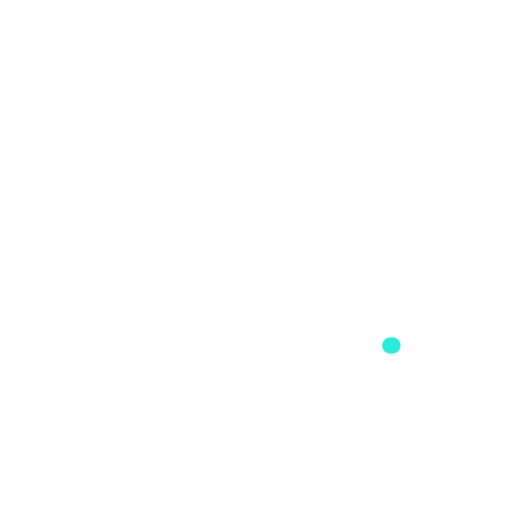
t = 0.00 s
t = 1.30 s: frame unchanged from t = 0.00 s, image omitted
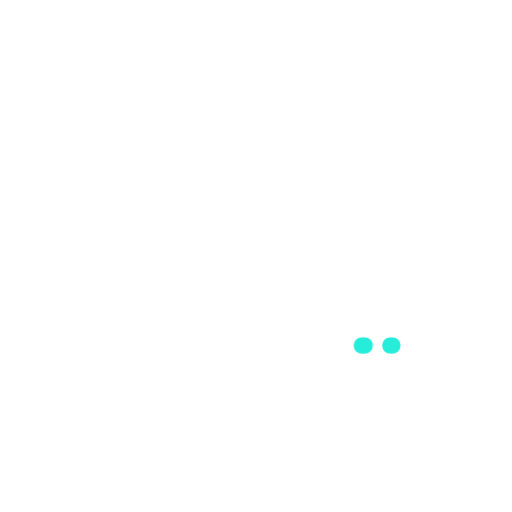
t = 1.46 s
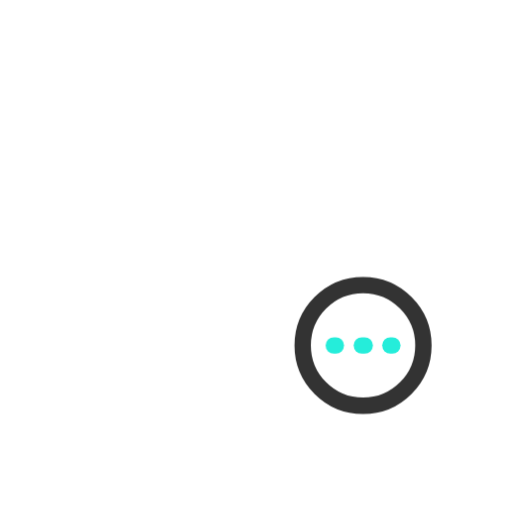
t = 1.61 s
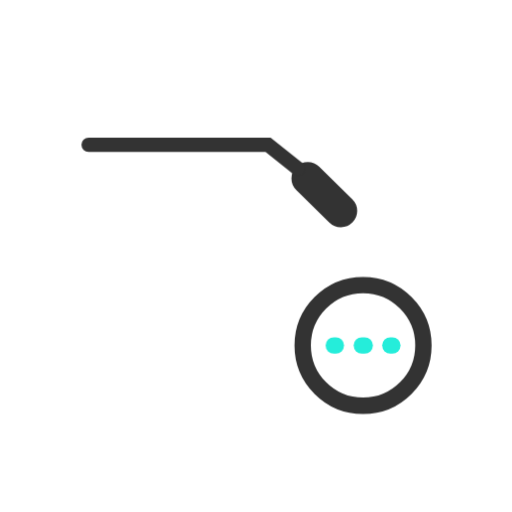
t = 1.77 s
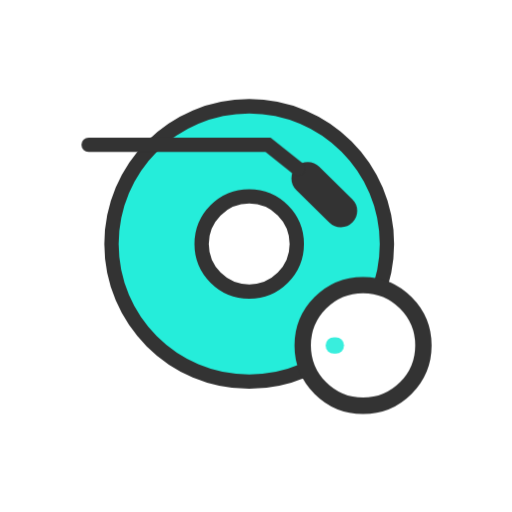
t = 2.11 s

The animated SVG that drew these frames (rendered in a browser with its animation timeline set to each time). Animation: 1 CSS @keyframes rule; one cycle of 2.60 s, repeats indefinitely.

<svg xml:space="preserve" viewBox="0 0 100 100" y="0" x="0" xmlns="http://www.w3.org/2000/svg" id="圖層_1" version="1.1" style="margin: initial; display: block; shape-rendering: auto; background: rgb(255, 255, 255);" preserveAspectRatio="xMidYMid" width="200" height="200"><g class="ldl-scale" style="transform-origin: 50% 50%; transform: rotate(0deg) scale(0.8, 0.8);"><g class="ldl-ani"><g class="ldl-layer"><g class="ldl-ani"><g><g class="ldl-layer"><g class="ldl-ani" style="opacity: 1; animation: 1.2987s linear -0.742115s infinite normal forwards running animate; transform-box: view-box; transform-origin: 50px 50px;"><path stroke-miterlimit="10" stroke-width="3.5" stroke="#333" fill="#666" d="M48.336 13.431c-18.57 0-33.624 15.054-33.624 33.624s15.054 33.624 33.624 33.624S81.96 65.625 81.96 47.055c-.001-18.57-15.055-33.624-33.624-33.624zm0 45.24c-6.415 0-11.616-5.201-11.616-11.616 0-6.416 5.201-11.616 11.616-11.616s11.616 5.201 11.616 11.616-5.201 11.616-11.616 11.616z" style="stroke-width: 3.5; fill: rgb(37, 237, 218); stroke: rgb(51, 51, 51);"></path></g></g><g class="ldl-layer"><g class="ldl-ani" style="opacity: 1; animation: 1.2987s linear -0.834879s infinite normal forwards running animate; transform-box: view-box; transform-origin: 50px 50px;"><path d="M62.641 31.043l8.058 7.944" stroke-miterlimit="10" stroke-linecap="round" stroke-width="8" stroke="#333" fill="none" style="stroke-width: 8; stroke: rgb(51, 51, 51);"></path></g></g><g class="ldl-layer"><g class="ldl-ani" style="opacity: 1; animation: 1.2987s linear -0.927644s infinite normal forwards running animate; transform-box: view-box; transform-origin: 50px 50px;"><path d="M9.126 22.845h43.82l7.338 5.874" stroke-miterlimit="10" stroke-linecap="round" stroke-width="3.5" stroke="#333" fill="none" style="stroke-width: 3.5; stroke: rgb(51, 51, 51);"></path></g></g></g></g></g><g class="ldl-layer"><g class="ldl-ani"><g><g class="ldl-layer"><g class="ldl-ani" style="opacity: 1; animation: 1.2987s linear -1.02041s infinite normal forwards running animate; transform-box: view-box; transform-origin: 50px 50px;"><circle stroke-miterlimit="10" stroke-width="4" stroke="#333" fill="#fff" r="14.738" cy="71.831" cx="76.136" style="stroke-width: 4; fill: rgb(255, 255, 255); stroke: rgb(51, 51, 51);"></circle></g></g><g class="ldl-layer"><g class="ldl-ani"><g><g class="ldl-layer"><g class="ldl-ani" style="opacity: 1; animation: 1.2987s linear -1.11317s infinite normal forwards running animate; transform-box: view-box; transform-origin: 50px 50px;"><path fill="#666" d="M69.49 73.831h-.5a2 2 0 0 1 0-4h.5a2 2 0 0 1 0 4z" style="stroke-width: 1; fill: rgb(37, 237, 218);"></path></g></g></g></g></g><g class="ldl-layer"><g class="ldl-ani"><g><g class="ldl-layer"><g class="ldl-ani" style="opacity: 1; animation: 1.2987s linear -1.20594s infinite normal forwards running animate; transform-box: view-box; transform-origin: 50px 50px;"><path fill="#666" d="M76.54 73.831h-.708a2 2 0 0 1 0-4h.708a2 2 0 0 1 0 4z" style="stroke-width: 1; fill: rgb(37, 237, 218);"></path></g></g></g></g></g><g class="ldl-layer"><g class="ldl-ani"><g><g class="ldl-layer"><g class="ldl-ani" style="opacity: 1; animation: 1.2987s linear -1.2987s infinite normal forwards running animate; transform-box: view-box; transform-origin: 50px 50px;"><path fill="#666" d="M83.281 73.831h-.5a2 2 0 0 1 0-4h.5a2 2 0 0 1 0 4z" style="stroke-width: 1; fill: rgb(37, 237, 218);"></path></g></g></g></g></g></g></g></g><metadata xmlns:d="https://loading.io/stock/"></metadata></g></g><style type="text/css">@keyframes animate { 0.00% {animation-timing-function: cubic-bezier(0.33,0.00,0.67,0.00);transform: translate(0.00px,0.00px) rotate(0.00deg) scale(1.00, 1.00) skew(0deg, 0.00deg) ;opacity: 1.00;}48.00% {transform: translate(0.00px,0.00px) rotate(0.00deg) ;opacity: 1.00;}50.00% {animation-timing-function: cubic-bezier(0.33,0.00,0.67,0.00);transform: translate(0.00px,0.00px) rotate(0.00deg) ;opacity: 0.00;}100.00% {animation-timing-function: cubic-bezier(0.33,0.00,0.67,0.00);transform: translate(0.00px,0.00px) rotate(0.00deg) ;opacity: 0.00;} }</style><!-- [ldio] generated by https://loading.io --></svg>
